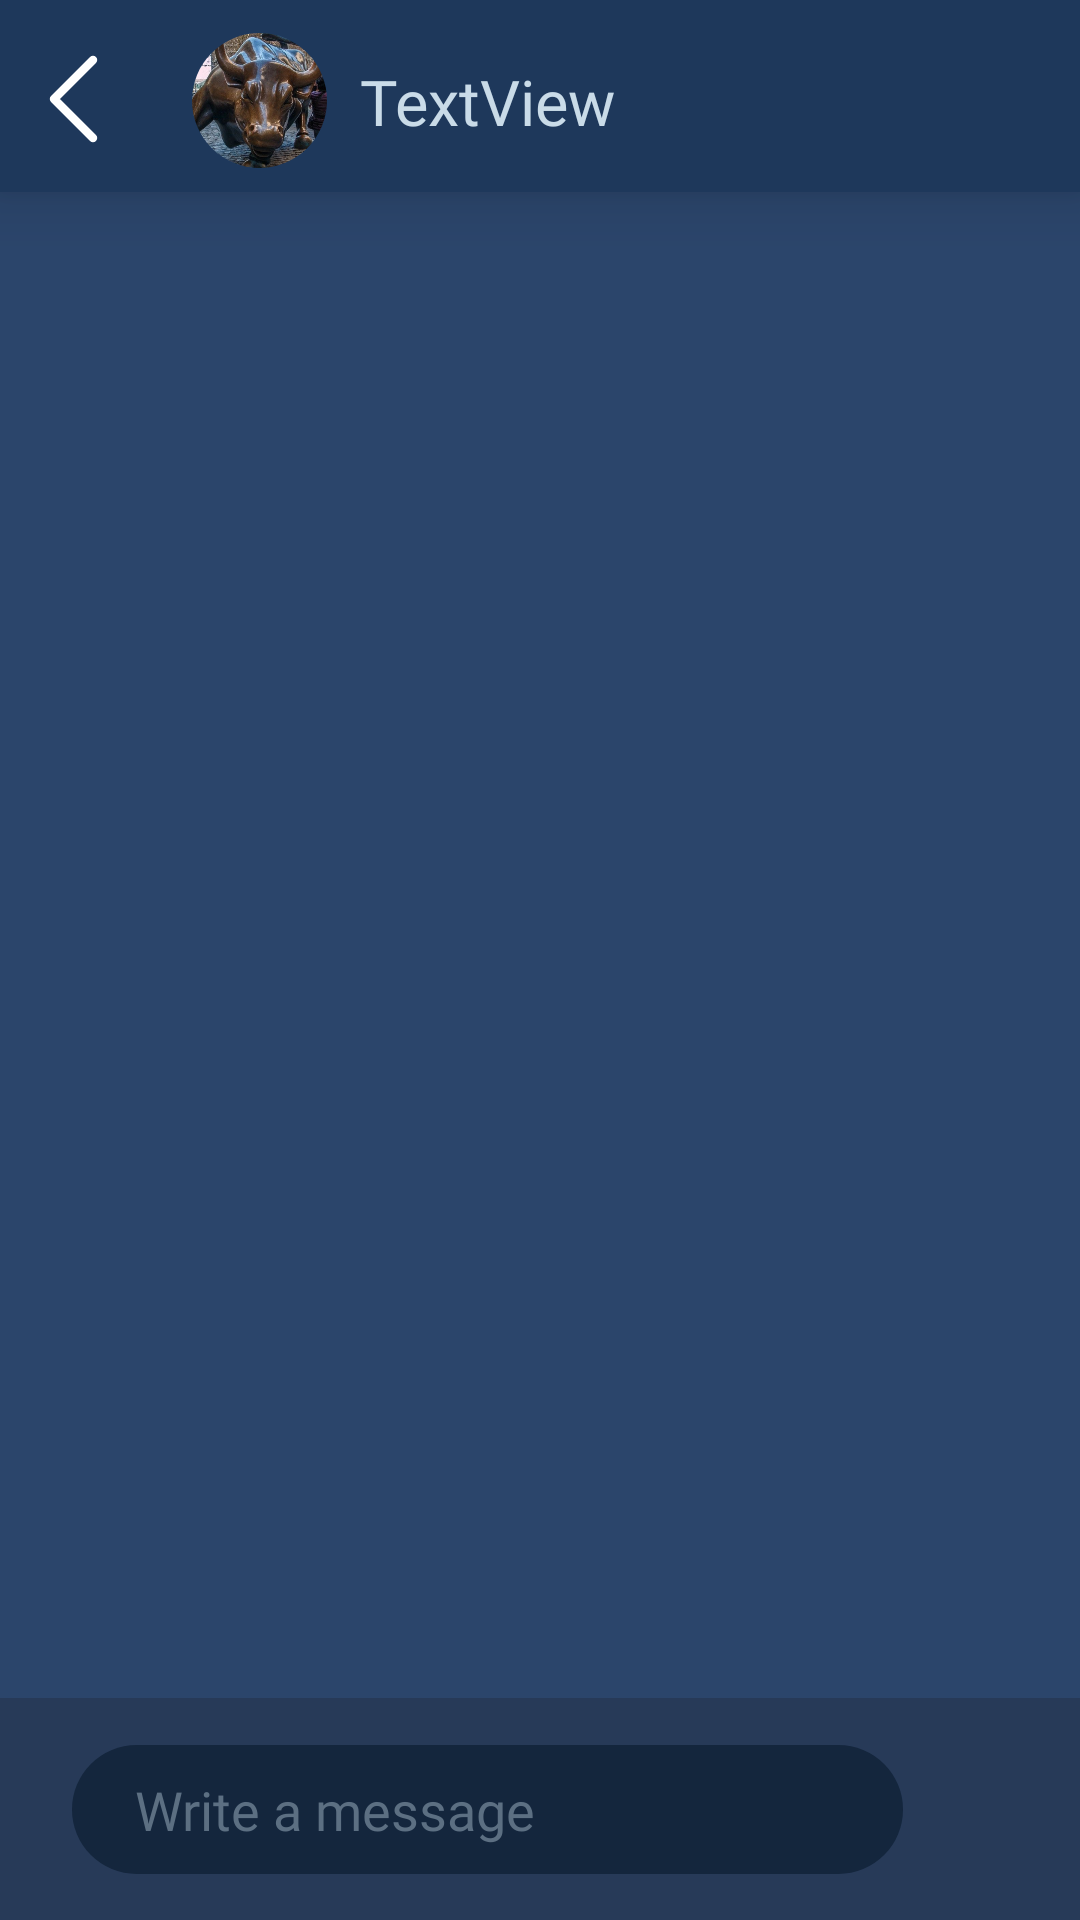

Write the Android layout XML for this screen, with the resource values it uses.
<!-- AndroidManifest.xml: application theme Theme.BULLCOIN -->
<!-- res/layout/fragment_chat_messages.xml -->
<?xml version="1.0" encoding="utf-8"?>
<androidx.constraintlayout.widget.ConstraintLayout xmlns:android="http://schemas.android.com/apk/res/android"
    xmlns:app="http://schemas.android.com/apk/res-auto"
    xmlns:tools="http://schemas.android.com/tools"
    android:layout_width="match_parent"
    android:layout_height="match_parent"
    android:background="#2B456B"
    android:fitsSystemWindows="true">

    <ImageView
        android:id="@+id/chat_bg"
        android:layout_width="0dp"
        android:layout_height="0dp"
        android:scaleType="centerCrop"
        app:layout_constraintBottom_toBottomOf="parent"
        app:layout_constraintEnd_toEndOf="parent"
        app:layout_constraintStart_toStartOf="parent"
        app:layout_constraintTop_toTopOf="parent"
        app:srcCompat="@null" />

    <androidx.cardview.widget.CardView
        android:id="@+id/cardView2"
        android:layout_width="match_parent"
        android:layout_height="64dp"
        app:cardBackgroundColor="#1E385B"
        app:cardCornerRadius="0dp"
        app:cardElevation="12dp"
        app:layout_constraintEnd_toEndOf="parent"
        app:layout_constraintStart_toStartOf="parent"
        app:layout_constraintTop_toTopOf="parent">

        <androidx.constraintlayout.widget.ConstraintLayout
            android:layout_width="match_parent"
            android:layout_height="match_parent">

            <ImageButton
                android:id="@+id/back_button"
                android:layout_width="wrap_content"
                android:layout_height="wrap_content"
                android:layout_marginStart="16dp"
                android:layout_marginBottom="16dp"
                android:background="#00000000"
                app:layout_constraintBottom_toBottomOf="parent"
                app:layout_constraintStart_toStartOf="parent"
                app:srcCompat="@drawable/ic_back" />

            <androidx.cardview.widget.CardView
                android:id="@+id/cardView3"
                android:layout_width="45dp"
                android:layout_height="45dp"
                android:layout_marginStart="64dp"
                android:layout_marginBottom="8dp"
                app:cardBackgroundColor="#00ffffff"
                app:cardCornerRadius="45dp"
                app:cardElevation="0dp"
                app:layout_constraintBottom_toBottomOf="parent"
                app:layout_constraintStart_toStartOf="parent">

                <ImageView
                    android:id="@+id/friend_avatar"
                    android:layout_width="match_parent"
                    android:layout_height="match_parent"
                    android:scaleType="centerCrop"
                    app:srcCompat="@drawable/bulbulls" />
            </androidx.cardview.widget.CardView>

            <TextView
                android:id="@+id/friend_name"
                android:layout_width="wrap_content"
                android:layout_height="wrap_content"
                android:layout_marginStart="11dp"
                android:layout_marginEnd="16dp"
                android:layout_marginBottom="16dp"
                android:fontFamily="@font/roboto_bold"
                android:text="TextView"
                android:textColor="#C9DBE8"
                android:textSize="21sp"
                app:layout_constraintBottom_toBottomOf="parent"
                app:layout_constraintEnd_toEndOf="parent"
                app:layout_constraintHorizontal_bias="0.0"
                app:layout_constraintStart_toEndOf="@+id/cardView3" />

        </androidx.constraintlayout.widget.ConstraintLayout>
    </androidx.cardview.widget.CardView>

    <View
        android:id="@+id/view2"
        android:layout_width="wrap_content"
        android:layout_height="74dp"
        android:background="#273A58"
        app:layout_constraintBottom_toBottomOf="parent"
        app:layout_constraintEnd_toEndOf="parent"
        app:layout_constraintStart_toStartOf="parent" />

    <androidx.recyclerview.widget.RecyclerView
        android:id="@+id/recycler_messages"
        android:layout_width="match_parent"
        android:layout_height="0dp"
        android:clipToPadding="false"
        android:focusableInTouchMode="false"
        android:paddingTop="16dp"
        android:paddingBottom="16dp"
        app:layout_constraintBottom_toTopOf="@+id/view2"
        app:layout_constraintEnd_toEndOf="parent"
        app:layout_constraintStart_toStartOf="parent"
        app:layout_constraintTop_toBottomOf="@+id/cardView2" />

    <EditText
        android:id="@+id/edit_message"
        android:layout_width="0dp"
        android:layout_height="43dp"
        android:layout_marginStart="24dp"
        android:layout_marginEnd="8dp"
        android:background="@drawable/search_box"
        android:ems="10"
        android:fontFamily="@font/poppins_bold"
        android:hint="@string/write_a_message"
        android:inputType="textLongMessage|text"
        android:paddingLeft="21dp"
        android:paddingRight="11dp"
        android:textColor="#C9DBE8"
        android:textColorHint="#5C6F82"
        app:layout_constraintBottom_toBottomOf="@+id/view2"
        app:layout_constraintEnd_toStartOf="@+id/button_send"
        app:layout_constraintStart_toStartOf="parent"
        app:layout_constraintTop_toTopOf="@+id/view2" />

    <Button
        android:id="@+id/button_send"
        style="@style/Widget.AppCompat.Button.Borderless"
        android:layout_width="43dp"
        android:layout_height="43dp"
        android:layout_marginEnd="8dp"
        android:foreground="@drawable/ic_baseline_send_24"
        android:foregroundGravity="center"
        android:insetTop="0dp"
        android:insetBottom="0dp"
        app:backgroundTint="#1886BC"
        app:cornerRadius="50dp"
        app:elevation="0dp"
        app:layout_constraintBottom_toBottomOf="@+id/view2"
        app:layout_constraintEnd_toEndOf="parent"
        app:layout_constraintTop_toTopOf="@+id/view2" />

</androidx.constraintlayout.widget.ConstraintLayout>
<!-- resources referenced by this layout -->
<resources>
  <!-- drawable bulbulls: png bitmap (drawable, 276073 bytes) -->
  <!-- drawable ic_back (drawable) -->
  <vector xmlns:android="http://schemas.android.com/apk/res/android"
      android:width="17dp"
      android:height="30dp"
      android:viewportWidth="17"
      android:viewportHeight="30">
    <path
        android:pathData="M15,2L2,15L15,28"
        android:strokeLineJoin="round"
        android:strokeWidth="2.8125"
        android:fillColor="#00000000"
        android:strokeColor="#ffffff"
        android:strokeLineCap="round"/>
  </vector>
  <!-- drawable ic_baseline_send_24 (drawable) -->
  <layer-list xmlns:android="http://schemas.android.com/apk/res/android">
      <item android:left="4dp">
          <vector android:autoMirrored="true" android:height="24dp"
              android:tint="#C9DBE8" android:viewportHeight="24"
              android:viewportWidth="24" android:width="24dp" xmlns:android="http://schemas.android.com/apk/res/android">
              <path android:fillColor="@android:color/white" android:pathData="M2.01,21L23,12 2.01,3 2,10l15,2 -15,2z"/>
          </vector>
      </item>
  </layer-list>
  <!-- drawable search_box (drawable) -->
  <?xml version="1.0" encoding="utf-8"?>
  <shape xmlns:android="http://schemas.android.com/apk/res/android">
      <solid android:color="#14263D">
      </solid>
      <corners android:radius="30dp"></corners>
  </shape>
  <string name="write_a_message">Write a message</string>
  <style name="Theme.BULLCOIN" parent="Theme.MaterialComponents.DayNight.NoActionBar">
          
          <item name="colorPrimary">@color/back_blue</item>
          <item name="colorPrimaryVariant">@color/back_blue</item>
          <item name="colorOnPrimary">@color/white</item>
          
          <item name="colorSecondary">@color/teal_200</item>
          <item name="colorSecondaryVariant">@color/teal_700</item>
          <item name="colorOnSecondary">@color/black</item>
          
  
          <item name="android:statusBarColor" tools:targetApi="l">@color/back_blue</item>
          
          <item name="android:windowTranslucentStatus">true</item>
  
      </style>
  <color name="back_blue">#112643</color>
  <color name="white">#FFFFFFFF</color>
  <color name="teal_200">#FF03DAC5</color>
  <color name="teal_700">#FF018786</color>
  <color name="black">#FF000000</color>
</resources>
